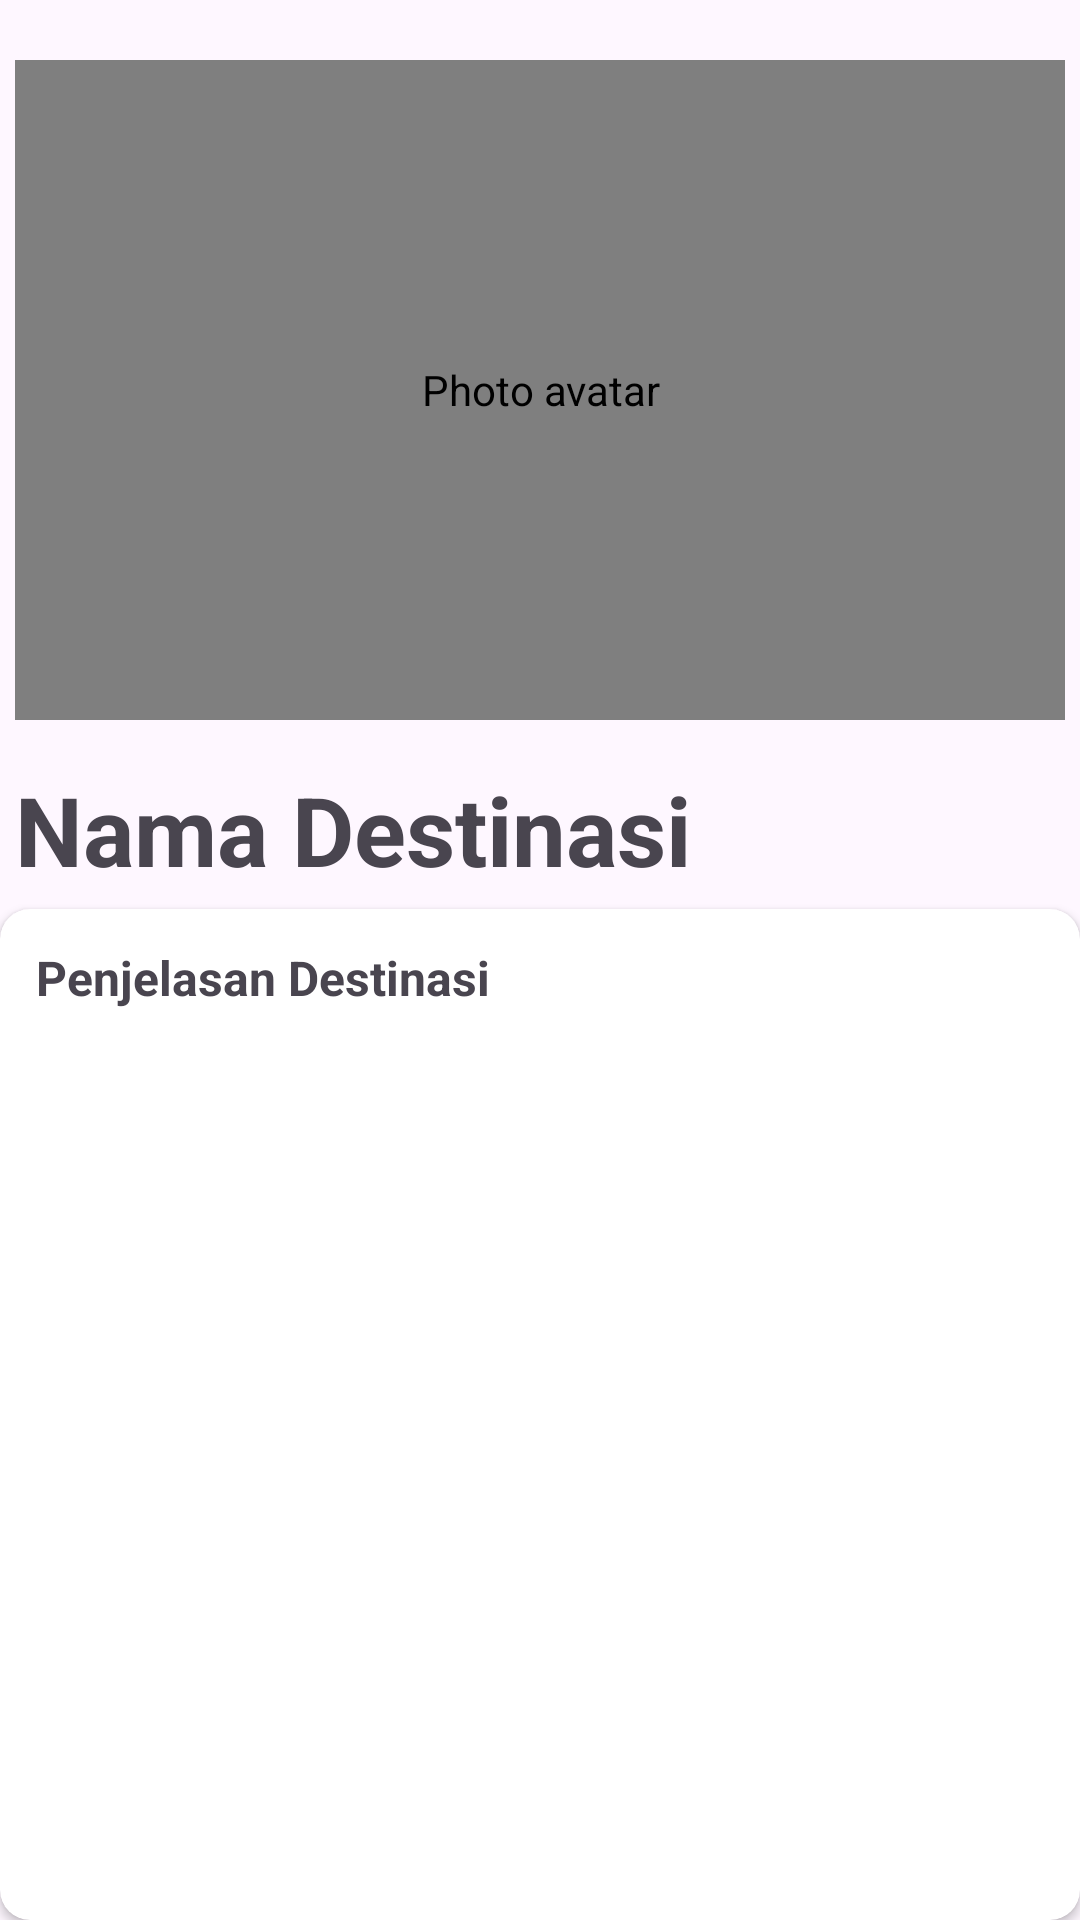

Android layout source for this screen:
<!-- AndroidManifest.xml: application theme Theme.TravelApps -->
<!-- res/layout/activity_detail_view.xml -->
<?xml version="1.0" encoding="utf-8"?>
<LinearLayout xmlns:android="http://schemas.android.com/apk/res/android"
    xmlns:app="http://schemas.android.com/apk/res-auto"
    xmlns:tools="http://schemas.android.com/tools"
    android:layout_width="match_parent"
    android:layout_height="match_parent"
    android:orientation="vertical">

    <com.makeramen.roundedimageview.RoundedImageView
        android:id="@+id/img_item_photo"
        android:layout_width="350dp"
        android:layout_height="220dp"
        android:layout_marginBottom="10dp"
        android:layout_marginLeft="5dp"
        android:layout_marginTop="20dp"
        android:contentDescription="Photo avatar"
        android:scaleType="centerCrop"
        app:layout_constraintBottom_toTopOf="@+id/tv_item_detail"
        app:layout_constraintEnd_toEndOf="parent"
        app:layout_constraintStart_toStartOf="parent"
        app:layout_constraintTop_toTopOf="parent"
        app:layout_constraintVertical_bias="0.842"
        tools:src="@tools:sample/avatars"
        app:riv_corner_radius_bottom_left="20dp"
        app:riv_corner_radius_top_right="20dp"/>

    <TextView
        android:id="@+id/tv_item_name"
        android:layout_width="match_parent"
        android:layout_height="wrap_content"
        android:text="Nama Destinasi"
        android:textSize="32sp"
        android:padding="5dp"
        android:textStyle="bold"
        app:layout_constraintBottom_toTopOf="@+id/tv_item_detail"
        app:layout_constraintTop_toBottomOf="@+id/img_item_photo" />

    <androidx.cardview.widget.CardView
        android:layout_width="match_parent"
        android:layout_height="wrap_content"
        app:cardCornerRadius="10dp">

        <ScrollView
            android:layout_width="match_parent"
            android:layout_height="wrap_content"
            android:padding="7dp">

            <TextView
                android:id="@+id/tv_item_detail"
                android:layout_width="match_parent"
                android:layout_height="435dp"
                android:layout_marginBottom="382dp"
                android:layout_toEndOf="@id/img_item_photo"
                android:padding="5dp"
                android:text="Penjelasan Destinasi"
                android:justificationMode="inter_word"
                android:textSize="16sp"
                android:textStyle="bold"
                app:layout_constraintBottom_toBottomOf="parent"
                app:layout_constraintEnd_toEndOf="parent"
                app:layout_constraintStart_toStartOf="parent"
                app:layout_constraintTop_toBottomOf="@+id/tv_item_name" />

        </ScrollView>


    </androidx.cardview.widget.CardView>

</LinearLayout>
<!-- resources referenced by this layout -->
<resources>
  <style name="Theme.TravelApps" parent="Theme.Material3.Light">
          
          <item name="colorPrimary">@color/Red</item>
          <item name="colorPrimaryVariant">@color/Red</item>
          <item name="colorOnPrimary">@color/Background_Apps</item>
          
          <item name="colorSecondary">@color/teal_200</item>
          <item name="colorSecondaryVariant">@color/teal_700</item>
          <item name="colorOnSecondary">@color/Darkmode</item>
          
          <item name="android:statusBarColor" tools:targetApi="l">?attr/colorPrimaryVariant</item>
          
      </style>
  <color name="Red">#C9233B</color>
  <color name="Background_Apps">#031F2A</color>
  <color name="teal_200">#FF03DAC5</color>
  <color name="teal_700">#FF018786</color>
  <color name="Darkmode">#36373B</color>
</resources>
